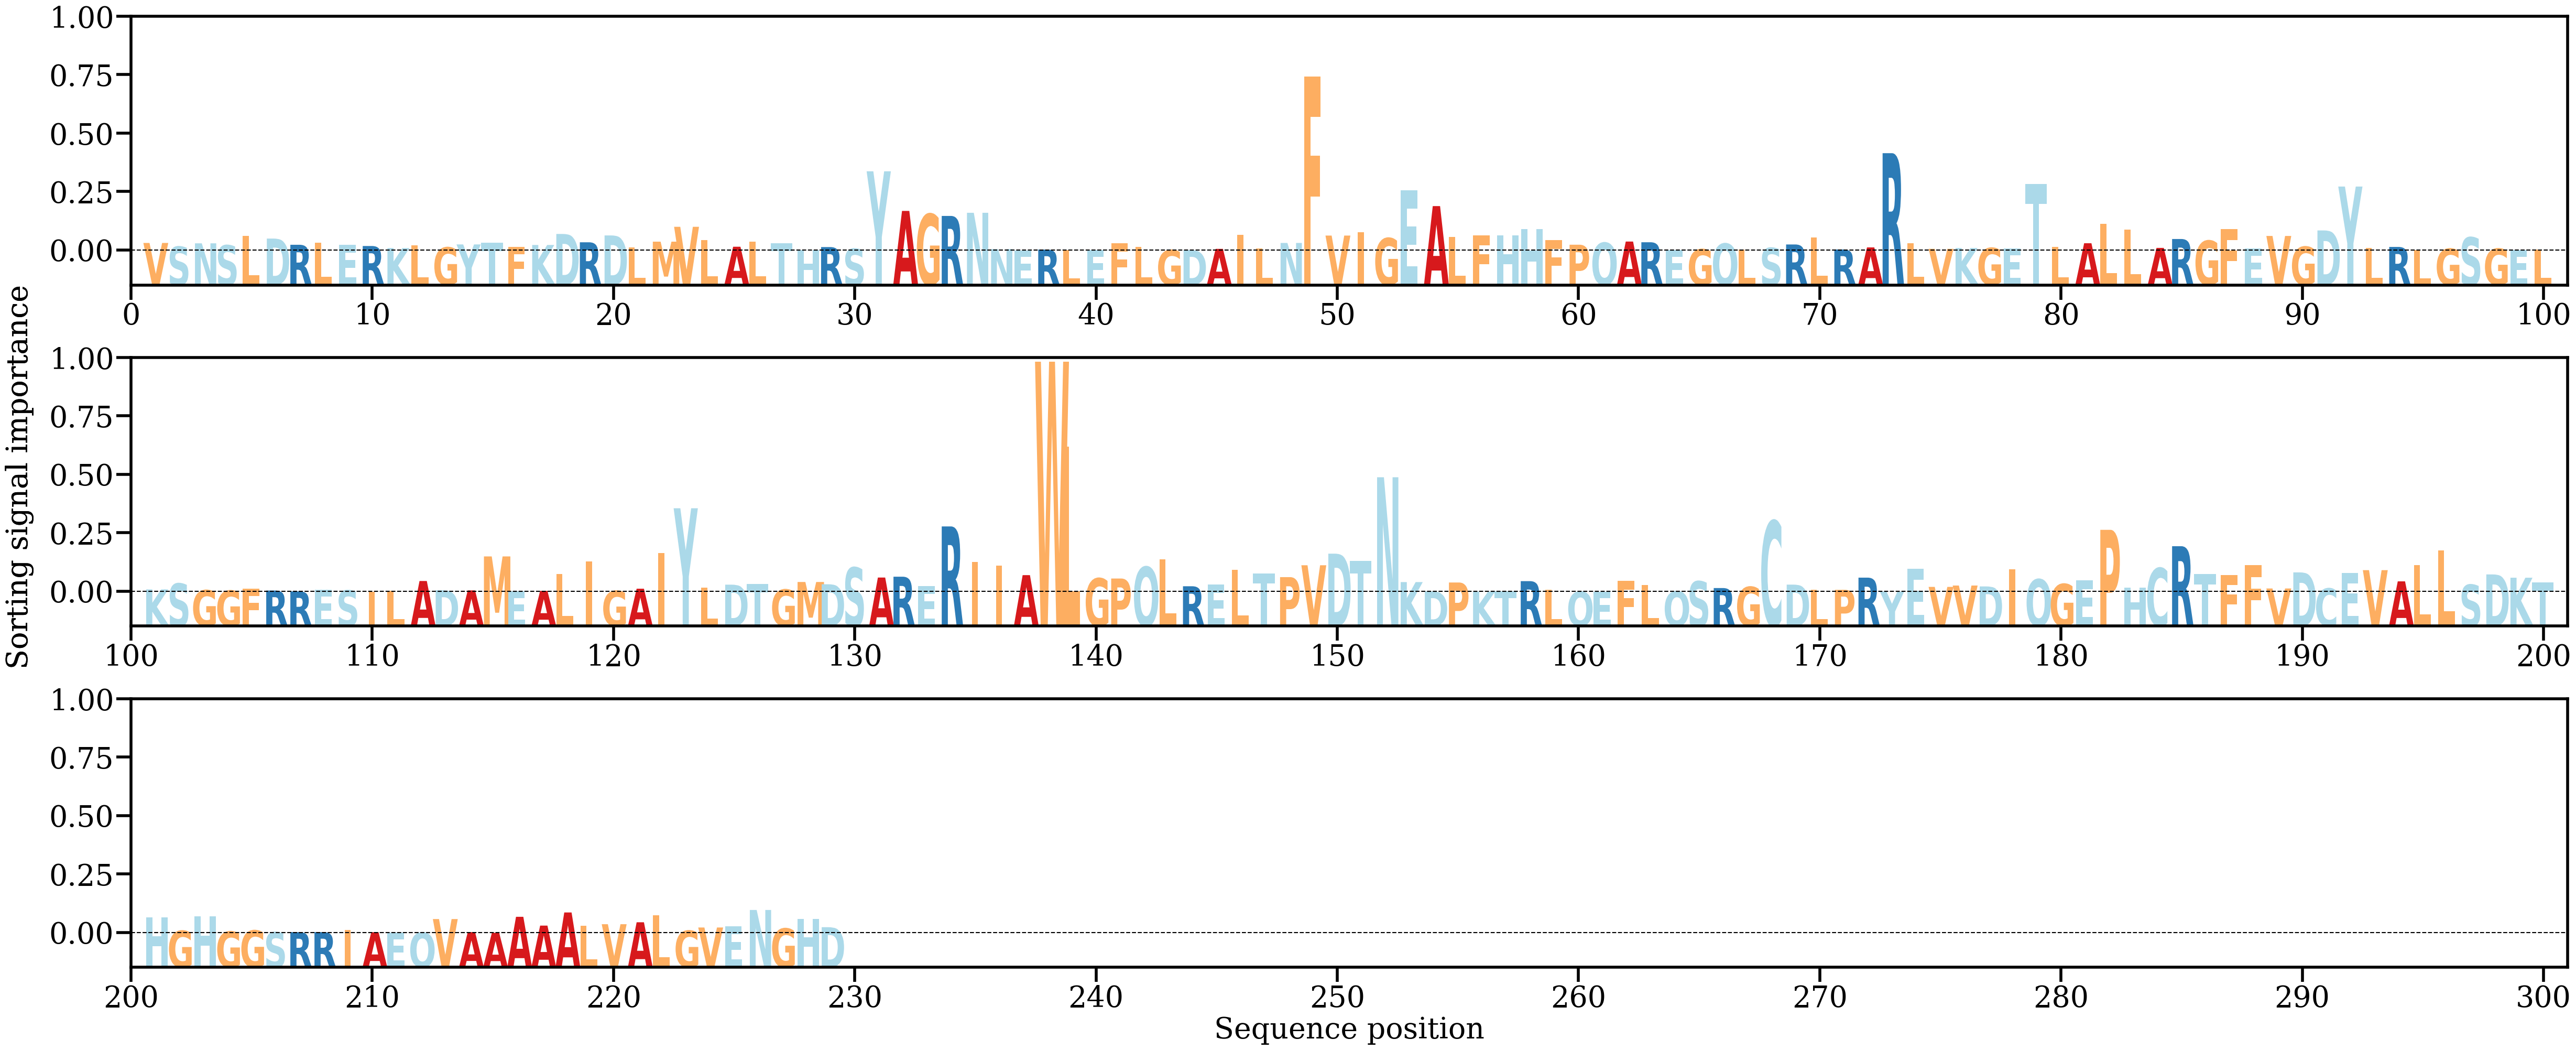

The file beside this chart, header and first rows:
AA, Alpha
V, [0.00218426]
S, [0.00111408]
N, [0.00208044]
S, [0.00151031]
L, [0.00417223]
D, [0.00346364]
R, [0.00165411]
L, [0.00231971]
E, [0.00166203]
R, [0.00129459]
K, [0.00069364]
L, [0.00154789]
G, [0.0008911]
Y, [0.00175776]
T, [0.00218908]
F, [0.00097857]
K, [0.0015956]
D, [0.0048084]
R, [0.00237989]
D, [0.00437942]
L, [0.0008513]
M, [0.00256546]
V, [0.00689708]
L, [0.00303301]
A, [0.00108298]
L, [0.00253288]
T, [0.00213687]
H, [6.089174e-05]
R, [0.00098262]
S, [0.0004876]
Y, [0.02308873]
A, [0.01153238]
G, [0.01061841]
R, [0.01006751]
N, [0.0109881]
N, [0.0003879]
E, [2.4585932e-05]
R, [0.00025296]
L, [0.00011039]
E, [0.00013511]
F, [0.00204871]
L, [0.00097394]
G, [0.000117]
D, [0.0001055]
A, [0.0004594]
I, [0.00451012]
L, [0.00060157]
N, [0.00218786]
F, [0.05074213]
V, [0.00433961]
I, [0.0052894]
G, [0.00359753]
E, [0.01753477]
A, [0.01293793]
L, [0.00394611]
F, [0.00433374]
H, [0.00437478]
H, [0.00617842]
F, [0.00296786]
P, [0.0016708]
... 169 more rows
